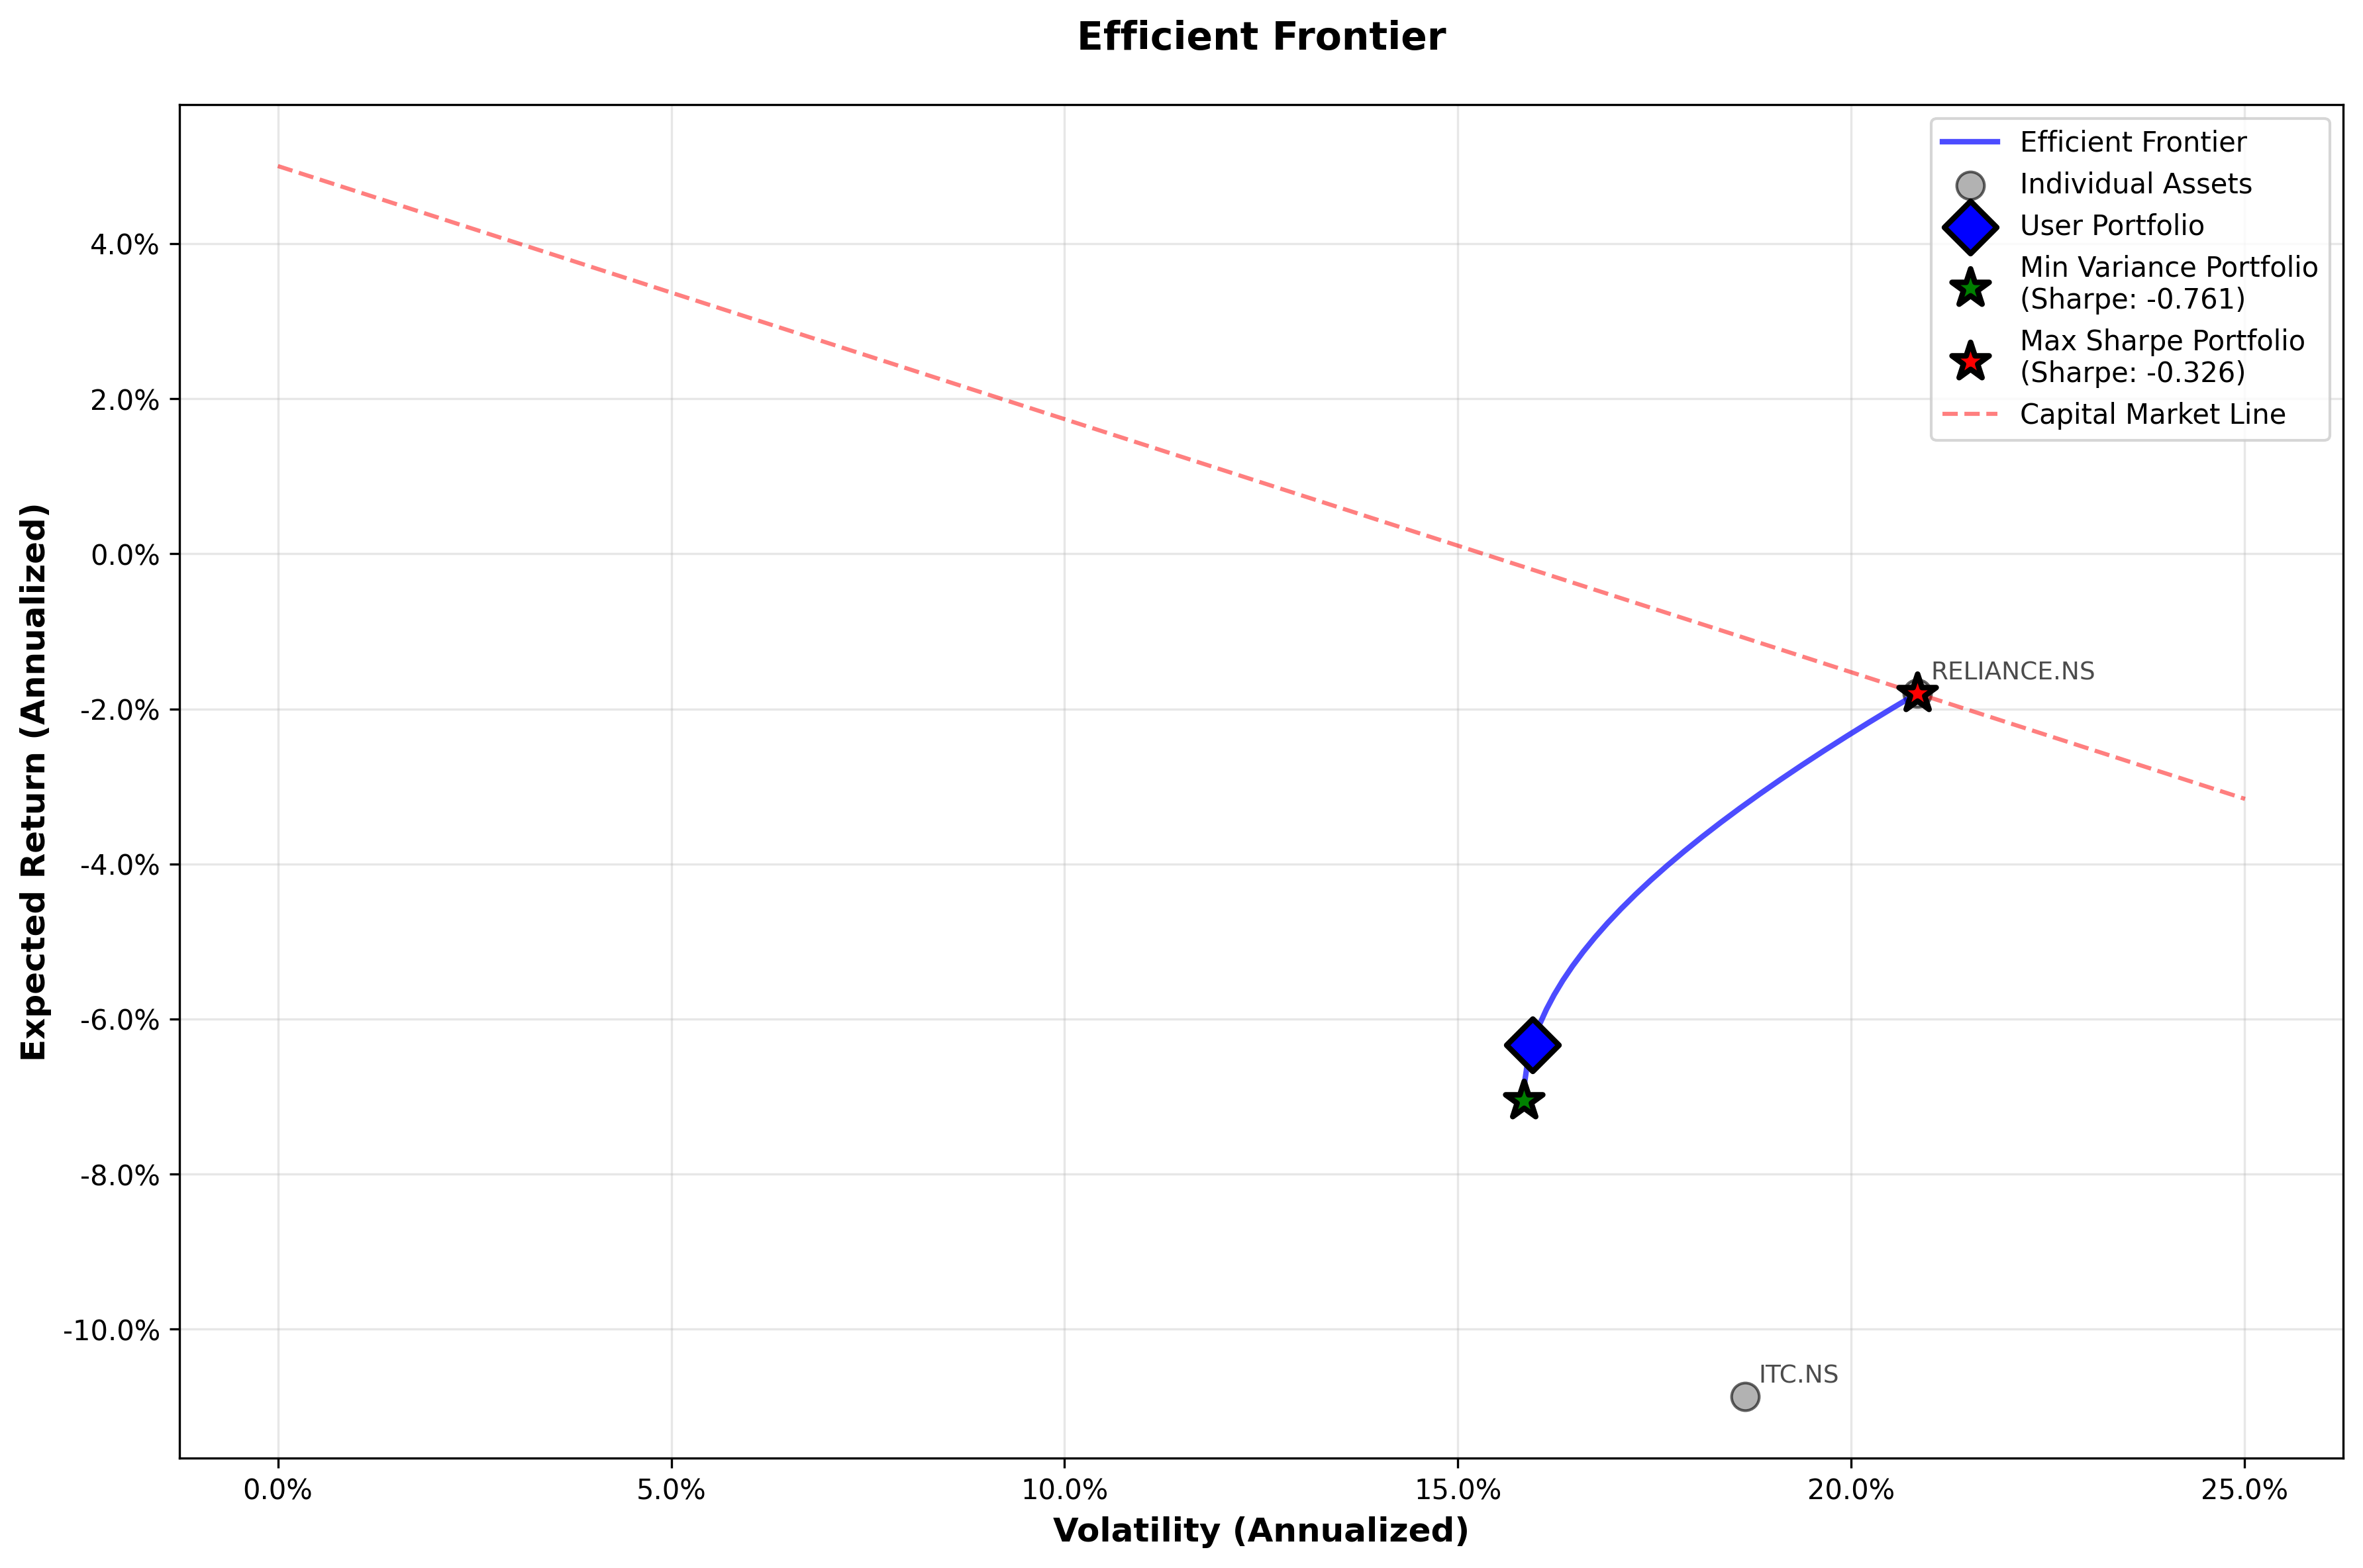

The file beside this chart, header and first rows:
expected_return, volatility, sharpe_ratio
-0.07051, 0.1584, -0.7609
-0.07051, 0.1584, -0.7609
-0.07051, 0.1584, -0.7609
-0.07051, 0.1584, -0.7609
-0.07051, 0.1584, -0.7609
-0.07051, 0.1584, -0.7609
-0.07051, 0.1584, -0.7609
-0.07051, 0.1584, -0.7609
-0.07051, 0.1584, -0.7609
-0.07051, 0.1584, -0.7609
-0.07051, 0.1584, -0.7609
-0.07051, 0.1584, -0.7609
-0.07051, 0.1584, -0.7609
-0.07051, 0.1584, -0.7609
-0.07051, 0.1584, -0.7609
-0.07051, 0.1584, -0.7609
-0.07051, 0.1584, -0.7609
-0.07051, 0.1584, -0.7609
-0.07051, 0.1584, -0.7609
-0.07051, 0.1584, -0.7609
-0.07051, 0.1584, -0.7609
-0.06983, 0.1584, -0.7566
-0.06798, 0.1585, -0.7443
-0.06613, 0.1588, -0.7314
-0.06428, 0.1592, -0.7179
-0.06243, 0.1597, -0.7038
-0.06058, 0.1604, -0.6892
-0.05873, 0.1613, -0.6742
-0.05688, 0.1622, -0.6588
-0.05503, 0.1633, -0.643
-0.05317, 0.1646, -0.6269
-0.05132, 0.1659, -0.6106
-0.04947, 0.1674, -0.5942
-0.04762, 0.169, -0.5776
-0.04577, 0.1708, -0.5609
-0.04392, 0.1726, -0.5442
-0.04207, 0.1745, -0.5275
-0.04022, 0.1766, -0.5109
-0.03837, 0.1788, -0.4943
-0.03652, 0.181, -0.4779
-0.03467, 0.1834, -0.4617
-0.03282, 0.1858, -0.4456
-0.03097, 0.1884, -0.4298
-0.02912, 0.191, -0.4142
-0.02726, 0.1937, -0.3988
-0.02541, 0.1965, -0.3838
-0.02356, 0.1994, -0.369
-0.02171, 0.2023, -0.3545
-0.01986, 0.2053, -0.3403
-0.01801, 0.2084, -0.3264
